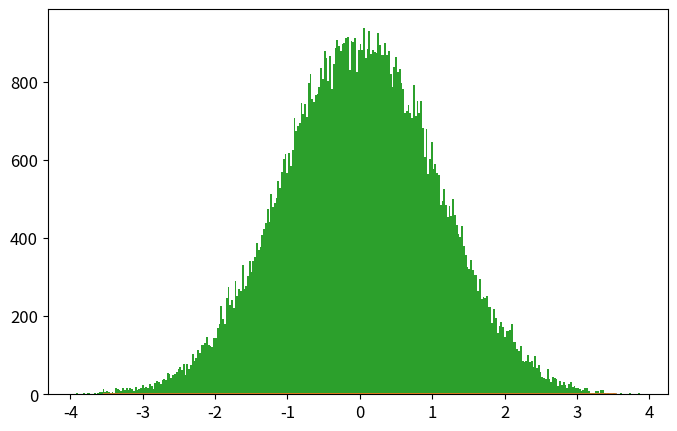

Reproduce this figure in Python. (Note: this script raises an exception after producing the figure.)
import numpy as np
import matplotlib.pyplot as plt
from time import time

def psi_0_1(x_limit = 8, N_points_x = 201):  #creates first two energy eigenfunctions
    delta = x_limit/(N_points_x-1)
    grid_x = [i*delta for i in range(-int((N_points_x-1)/2),int((N_points_x-1)/2 + 1))]
    psi = {}
    for x in grid_x:
        psi[x] = [np.exp(-x**2/2.) * np.pi**(-0.25)]
        psi[x].append(2**0.5 * x * psi[x][0])
    return psi, grid_x

def add_energy_level(psi):            #adds new energy eigenfunction to psi
    n = len(psi[0.0])
    for x in psi.keys():
        psi[x].append((2./n)**0.5 * x * psi[x][n-1] - 
                            ((n-1)/n)**0.5 * psi[x][n-2])
    return psi

def add_x_value(psi,x):  #adds new x value to psi
    psi[x] = [np.exp(-x**2/2.) * np.pi**(-0.25)]
    psi[x].append(2**0.5 * x * psi[x][0])
    n_max = len(psi[0.0])-1
    for n in range(2,n_max+1):
                psi[x].append((2./n)**0.5 * x * psi[x][n-1] - 
                                    ((n-1)/n)**0.5 * psi[x][n-2])
    return psi

def canonical_ensemble_prob(delta_E,beta):     #canonical ensemble probability factor in metropolis algorithm
    return np.exp(-beta * delta_E)

def metropolis_finite_temp(x0=0.0, delta_x=0.5, N=int(1e3), prob_sampling=[psi_0_1,canonical_ensemble_prob], beta=0.2):
    x_hist = [ x0 ]       #histogram for positions
    n_hist = [ 0 ]        #histogram for energy levels
    for k in range(N):
        ##### Spatial monte carlo P(x -> x') #####
        x_new = x_hist[-1] + np.random.uniform(-delta_x,delta_x)
        try:   #check if position x_new is part of the wavefunction dictionary (psi)
            prob_sampling[0][x_new][0]
        except:
            prob_sampling[0] = add_x_value(prob_sampling[0],x_new)
        acceptance_prob_1 = ( prob_sampling[0][x_new][n_hist[-1]] / prob_sampling[0][x_hist[-1]][n_hist[-1]] )**2
        if np.random.uniform() < min(1,acceptance_prob_1):
            x_hist.append(x_new)
        else:
            x_hist.append(x_hist[-1])
        
        ##### Energy level monte carlo P(n -> n') #####
        n_new = n_hist[-1] + np.random.choice([1,-1])   #propose new n
        if n_new < 0: #check if n_new is negative
            n_hist.append(n_hist[-1])
        else:
            current_n_max = len(prob_sampling[0][0])-1    #current maximum energy level in wavefunction
            if n_new > current_n_max:  #check if n_new is greater than maximum energy level in wavefunction, if true, add new energy level. 
                prob_sampling[0] = add_energy_level(prob_sampling[0])
            ##### Monte Carlo section:
            acceptance_prob_2 = ( prob_sampling[0][x_hist[-1]][n_new] / prob_sampling[0][x_hist[-1]][n_hist[-1]] )**2 * \
                                prob_sampling[1]( n_new-n_hist[-1],  beta)
            if np.random.uniform() < min(1,acceptance_prob_2):
                n_hist.append(n_new)
            else:
                n_hist.append(n_hist[-1])
    return x_hist, n_hist, prob_sampling[0]

def C_QHO_canonical_ensemble(x,beta):
    return (beta/(2.*np.pi))**0.5 * np.exp(-x**2*beta / 2.)

def Q_QHO_canonical_ensemble(x,beta):
    return (np.tanh(beta/2.)/np.pi)**0.5 * np.exp(- x**2 * np.tanh(beta/2.))

x_limit = 5.
N_points_x = 51    # small odd number!!!

x0 = 0.0
delta_x = 0.5 
N_metropolis = int(1e5)
beta = 1
psi, grid_x = psi_0_1(x_limit,N_points_x)   # Creates first two energy levels and stores them into dictionary psi[x][n]
prob_sampling = [psi,canonical_ensemble_prob]

###### Call metropolis algorithm
t_0 = time()
x_hist, n_hist, psi_final = metropolis_finite_temp(x0=x0, delta_x=delta_x, 
                                                    N=N_metropolis, prob_sampling=prob_sampling, beta=beta)
t_1 = time()
print('Metropolis algorithm: %.3f seconds for %.0E iterations'%(t_1-t_0,N_metropolis))

xlim = 5*2**(-0.5)
x_plot = np.linspace(-xlim,xlim,200)

plt.rcParams.update({'font.size':12})
plt.figure(figsize=(8,5))
plt.plot(x_plot,C_QHO_canonical_ensemble(x_plot,beta),
            label=u'Classical theoretical\nprobability density')
plt.plot(x_plot,Q_QHO_canonical_ensemble(x_plot,beta),
            label=u'Quantum theoretical\nprobability density')
plt.hist(x_hist,bins=int(N_metropolis**0.5),normed=True,
            label='Histograma usando algoritmo\nMetrópolis con %.0E iteraciones'%(N_metropolis))
plt.xlim(-xlim,xlim)
plt.xlabel(u'$x$')
plt.ylabel(u'$\pi(x)$')
plt.title(u'$\\beta = %.2f$'%(beta))
plt.legend()
plt.savefig('QHO_finite_temp_beta_%.2f.eps'%(beta))
plt.show()

plt.plot()
plt.hist(n_hist,normed=True,bins=len(psi_final[0]))
plt.show()

###### Check if all functions are working properly 
for i in range(10):
    psi = add_energy_level(psi)             #Check if add_energy_level() is working properly
    grid_x.append(grid_x[-1] + x_limit/(N_points_x-1))       
    psi = add_x_value(psi,grid_x[-1])       #Check if add_x_value() is working properly

plt.rcParams.update({'font.size':12})
plt.figure(figsize=(8,5))
n_max = len(psi[0])-1
if n_max <= 5:
    True
else:
    n_max = 5
for n in range(n_max+1):
    psi_x_n = np.array([psi[x][n] for x in grid_x])
    plt.plot(grid_x, psi_x_n,label = u'$n = %d$'%n)
plt.xlabel(u'$x$')
plt.ylabel(u'QHO autofunciones de energía: $\psi_n(x)$')
plt.legend()
plt.show()
plt.close()